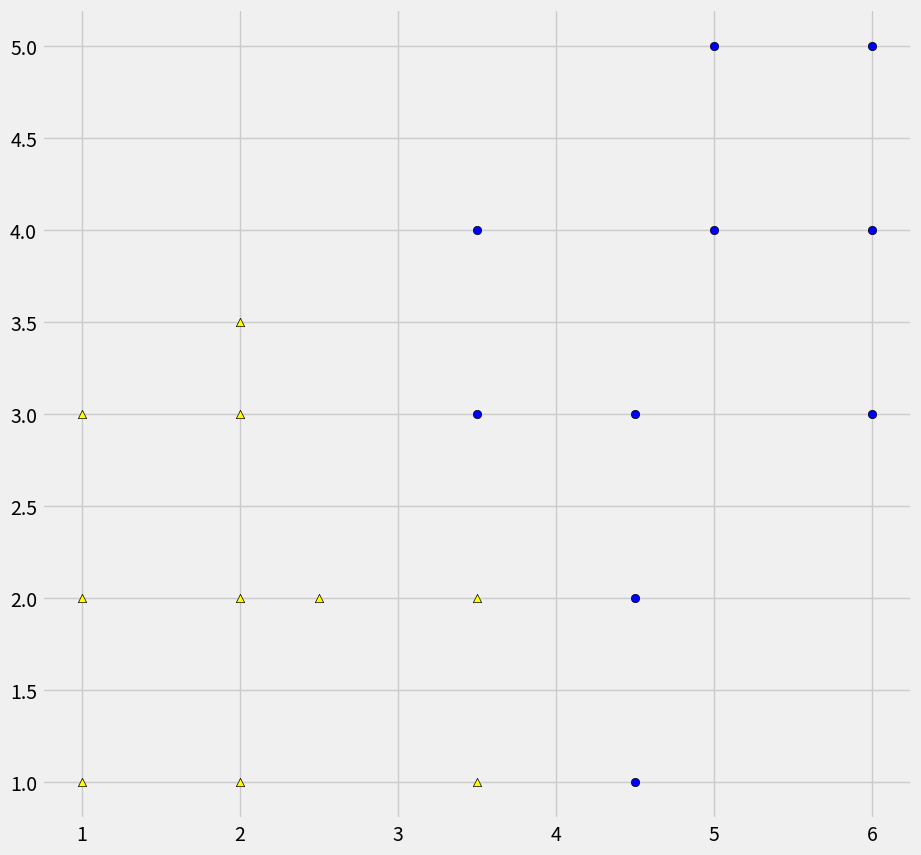
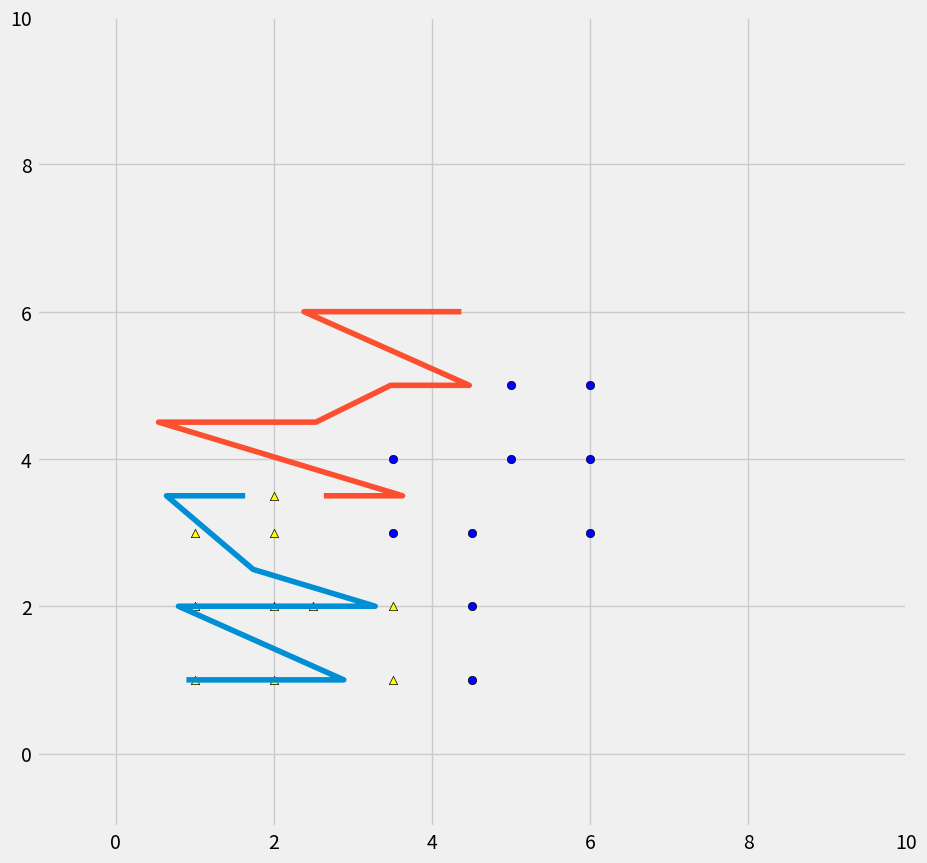

Recreate these plots in Python, in order.
import numpy as np
import matplotlib.pyplot as plt
from matplotlib import style

style.use('fivethirtyeight')
np.random.seed(seed=42)

# Create data
triangles = np.array([[1, 1, 1, 2, 2, 2, 2, 2.5, 3.5, 3.5],
                      [1, 2, 3, 1, 2, 3, 3.5, 2, 1, 2]])
circles = np.array([[3.5, 3.5, 4.5, 4.5, 4.5, 5, 5, 6, 6, 6], [3, 4, 1, 2, 3, 4, 5, 3, 4, 5]])

# Plot the data
fig = plt.figure(figsize=(10, 10))
ax0 = fig.add_subplot(111)
ax0.scatter(triangles[0], triangles[1], marker='^', c='yellow', edgecolor='black')
ax0.scatter(circles[0], circles[1], marker='o', c='blue', edgecolor='black')

# Calculate the mean vectors per class
# Creates a 2x1 vector consisting of the means of the dimensions
mean_triangles = np.mean(triangles, axis=1).reshape(2, 1)
mean_circles = np.mean(circles, axis=1).reshape(2, 1)

# Calculate the scatter matrices for the SW (Scatter within) and sum the elements up

# Mind that we do not calculate the covariance matrix here because then we have to divide by n or n-1 as shown below

scatter_triangles = np.dot((triangles - mean_triangles), (triangles - mean_triangles).T)
scatter_circles = np.dot((circles - mean_circles), (circles - mean_circles).T)

# Calculate the SW by adding the scatters within classes
SW = scatter_triangles + scatter_circles
print("Scatter Within")
print(SW)

scatter_triangles = np.dot(10 * (triangles - mean_triangles), (triangles - mean_triangles).T)
scatter_circles = np.dot(10 * (circles - mean_circles), (circles - mean_circles).T)

# Calculate the SB by adding the scatters between classes
SB = scatter_triangles + scatter_circles
print("Scatter Between")
print(SB)

# Compute the Eigenvalues and Eigen vectors of SW^-1 SB
eigval, eigvec = np.linalg.eig(np.dot(np.linalg.inv(SW), SB))

print(eigval)
print(eigvec)

# Select the two largest eigenvalues
eigen_pairs = [[np.abs(eigval[i]), eigvec[:, i]] for i in range(len(eigval))]
eigen_pairs = sorted(eigen_pairs, key=lambda k: k[0], reverse=True)
w = np.hstack((eigen_pairs[0][1][:, np.newaxis].real, eigen_pairs[1][1][:, np.newaxis].real))

class1 = triangles.transpose()
class2 = circles.transpose()

y1 = class1.dot(w)
y2 = class2.dot(w)

print("Final Values: ")
print("Class 1 vector")
print(y1)
print("Class 2 vector")
print("\n", y2)

fig = plt.figure(figsize=(10, 10))
ax0 = fig.add_subplot(111)
ax0.scatter(triangles[0], triangles[1], marker='^', c='yellow', edgecolor='black')
ax0.scatter(circles[0], circles[1], marker='o', c='blue', edgecolor='black')
ax0.set_xlim(-1, 10)
ax0.set_ylim(-1, 10)

list1, list2 = [], []

for i in range(10):
    list1.append(y1[i][0])
    list2.append(y1[i][1])

plt.plot(list1, list2)

list1, list2 = [], []
for j in range(10):
    list1.append(y2[j][0])
    list2.append(y2[j][1])
plt.plot(list1,list2)

plt.show()
